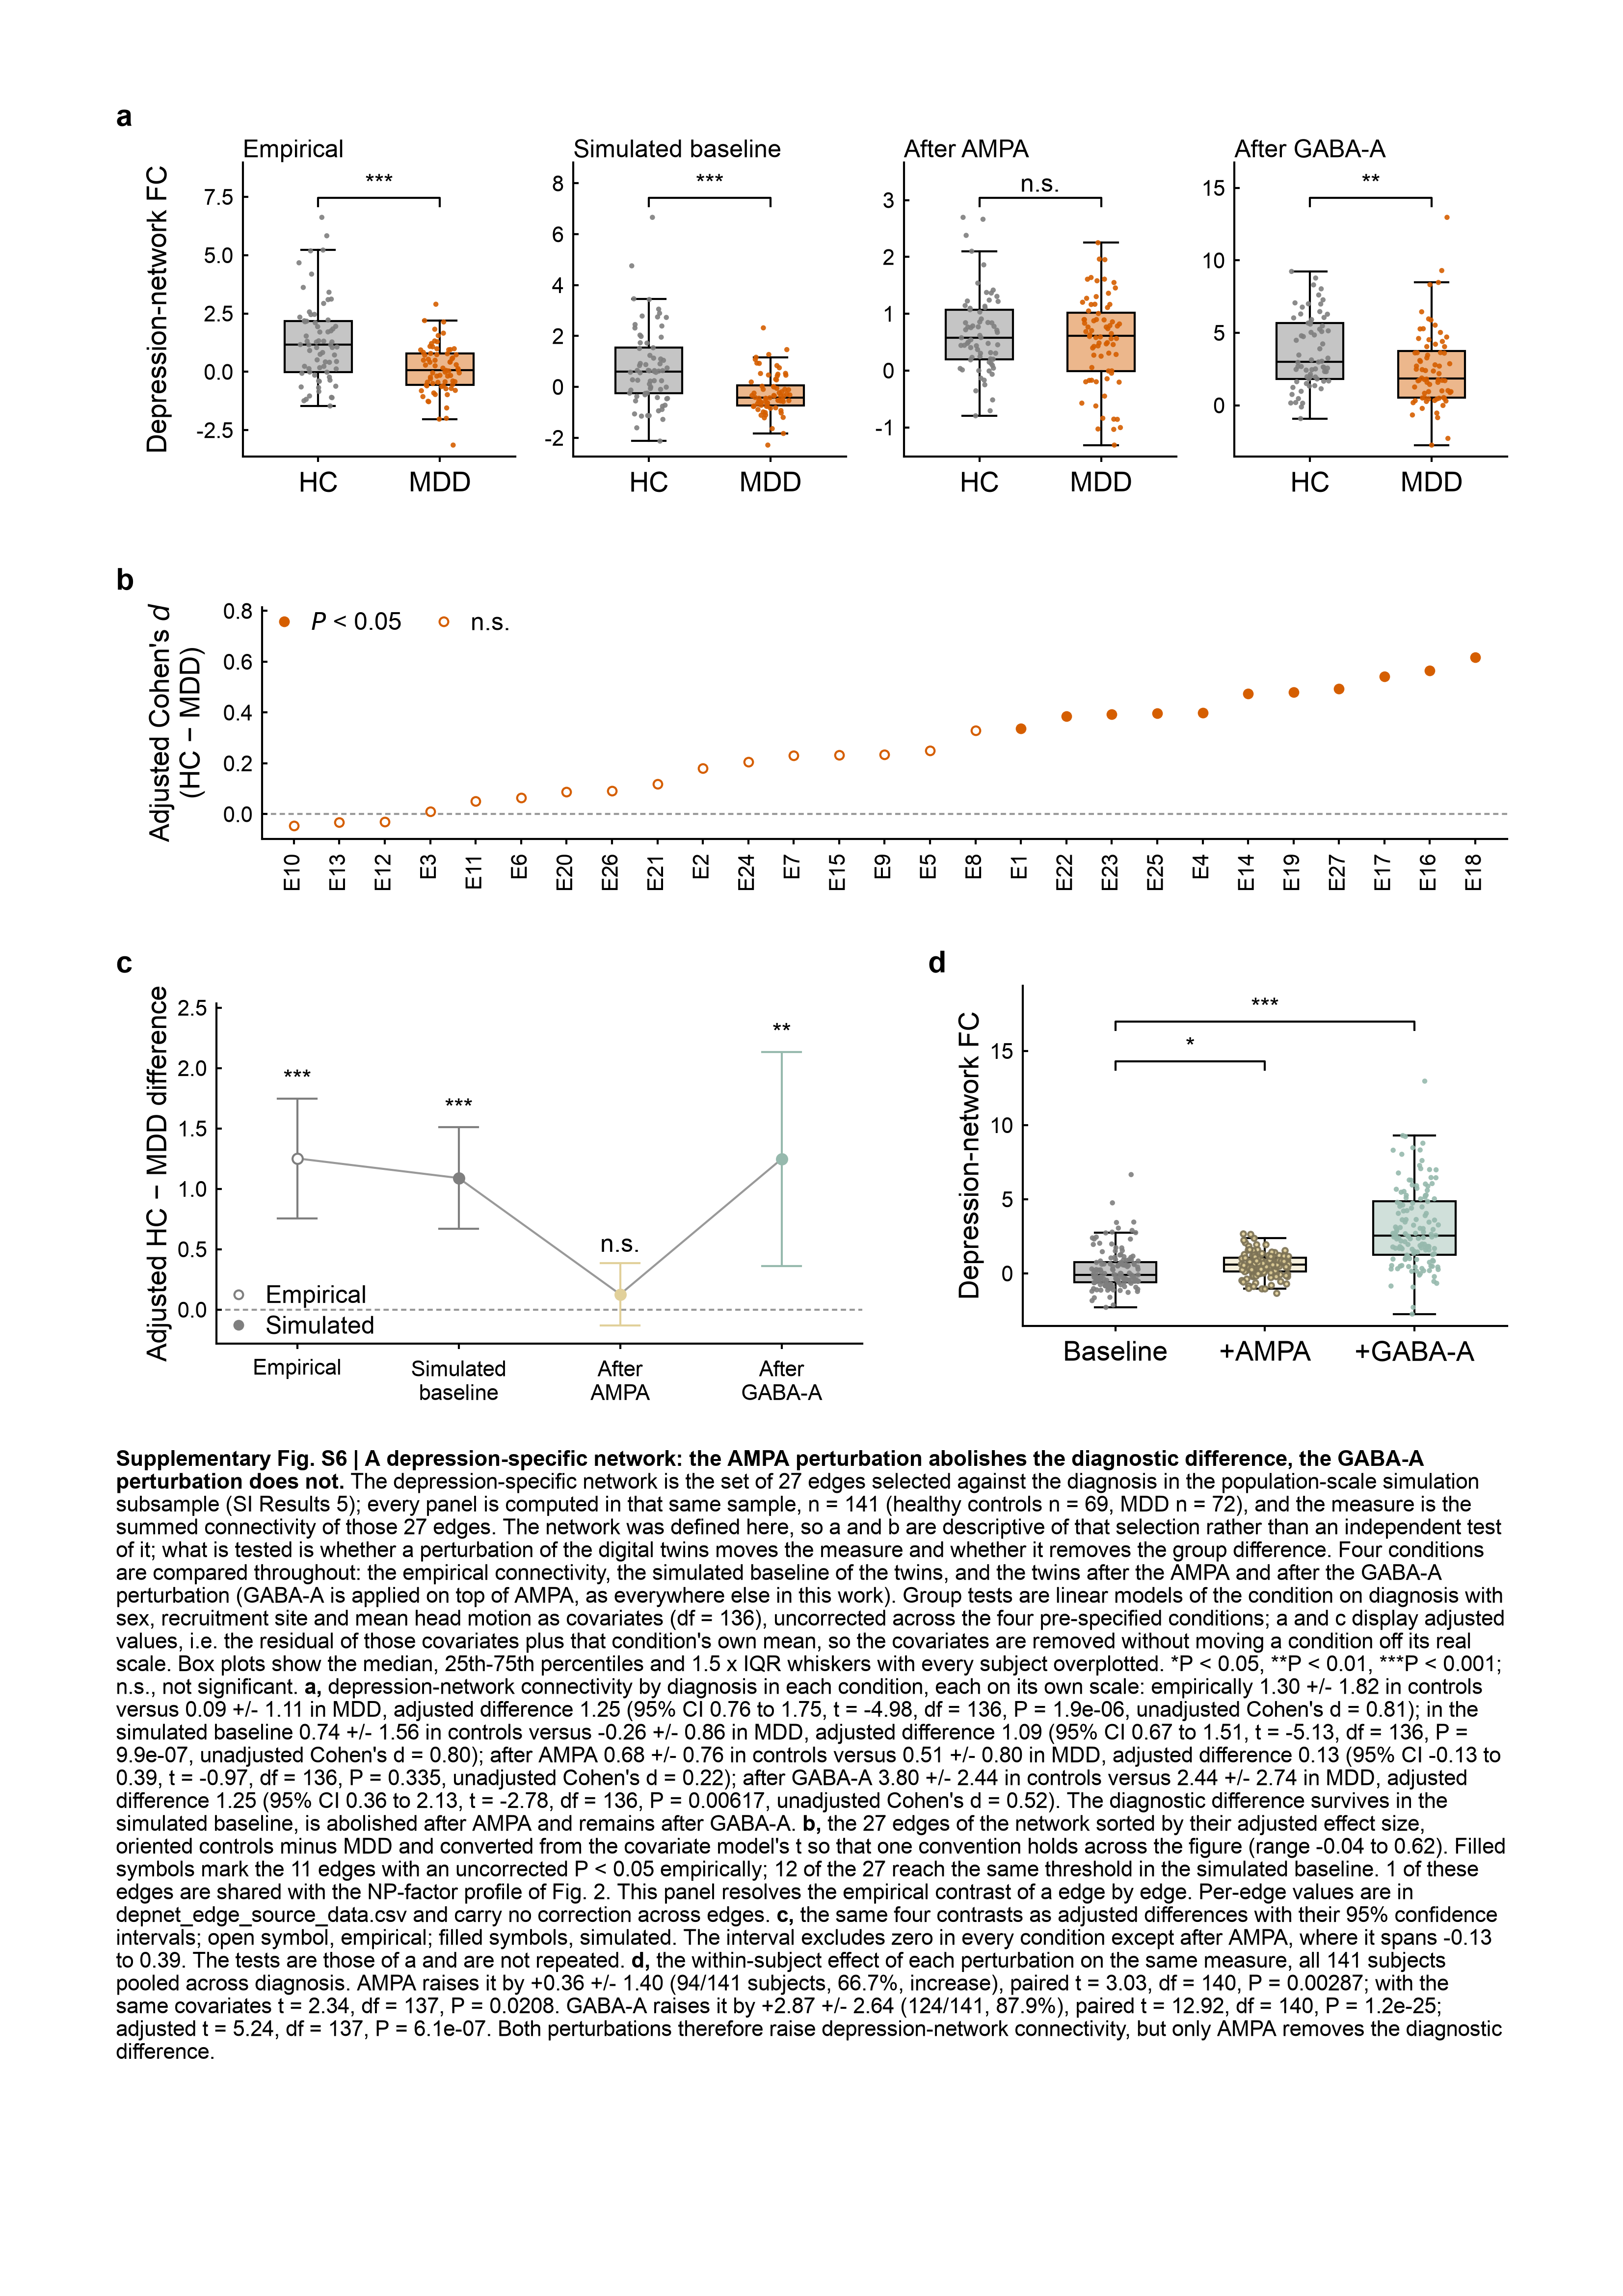

Reproduce this figure in Python.
"""Supplementary depression-network figure, assembled as ONE A4 page.

The four panels of depnet_supp.py, rebuilt from the same data and the same
drawing grammar (supp_kit.boxes) under the frozen rules of figA4_kit:

  a  summed depression-network FC, HC vs MDD, in each of the four conditions
  b  per-edge adjusted effect size across the 27 edges
  c  adjusted HC - MDD difference across the four conditions, with 95% CIs
  d  paired comparison of the simulated baseline against each perturbation

Layout: three rows (a / b / c d).  a and b span the page -- b is the edge-level
decomposition of a's empirical contrast and follows it directly -- and c and d
share row 3.  Every panel reserves a letter gutter, a, b and c start their ink
on one line
(K.align_left_ink) so their letters line up, and panel titles are dropped --
panels carry symbols only and every exact statistic lives in the caption,
computed here at render time and dumped to figS_depnet_A4_caption_values.csv.

Group tests are the GLMs of depnet_supp.py / compare_dep_network_unified.py
(condition ~ MDD + sex + site + head motion, df = 136), which reproduce the SI
text exactly; a and c display adjusted values (residual + that condition's own
mean) so the covariates are removed without moving a condition off its scale.

    python figS_depnet_A4.py [--no-caption]
"""
import os, sys
import numpy as np
import pandas as pd
import matplotlib
matplotlib.use("Agg")
import matplotlib.pyplot as plt
from matplotlib.lines import Line2D
from scipy import stats
import statsmodels.formula.api as smf

FIGDIR = "/Users/yunman/Desktop/submission/revision/Code/reproducibility_package/04_figures"
HERE = os.path.join(FIGDIR, "supp_depnet")
sys.path.insert(0, os.path.join(FIGDIR, "fig_color"))
sys.path.insert(0, FIGDIR)
from np_dtb_style import apply_np_style, panel, C, LW, enforce
from fig_export import collect_text_records
from supp_kit import boxes, fill, pt_edge
import figA4_kit as K
from figA4_kit import TICK_PT, ANNOT_PT, LABEL_PT, CAP_PT, PW, PH, ML, MR, MT

D = os.path.join(HERE, "depnet_data")
DPI = 400
WITH_CAP = "--no-caption" not in sys.argv
STEM = "figS_depnet_A4" if WITH_CAP else "figS_depnet_A4_nocaption"
SUPP_NO = "S6"                      # the existing depression-network legend
apply_np_style()
K.apply_page_style()

# ------------------------------------------------------------------- the data
T = pd.read_csv(os.path.join(D, "depnet_subject_level_n141.csv"))
E = pd.read_csv(os.path.join(D, "depnet_edge_source_data.csv"))
assert len(T) == 141 and set(T.group) == {"HC", "MDD"} and len(E) == 27
T["MDD"] = (T.group == "MDD").astype(int)

CONDS = [("empirical", "Empirical", C("baseline"), True),
         ("simulated", "Simulated baseline", C("baseline"), False),
         ("ampa", "After AMPA", C("ampa"), False),
         ("gaba", "After GABA-A", C("gaba"), False)]
GRP = ["HC", "MDD"]
GCOL = {"HC": C("hc"), "MDD": C("mdd")}
S = {}                              # every caption number, dumped to CSV

for k, _, _, _ in CONDS:            # adjusted values (see the docstring)
    T[k + "_a"] = (smf.ols(f"{k} ~ sex + site + headmotion", data=T).fit().resid
                   + T[k].mean())

# ---- group statistics: the GLM the SI quotes -------------------------------
G = []
for k, lab, _, _ in CONDS:
    m = smf.ols(f"{k} ~ MDD + sex + site + headmotion", data=T).fit()
    hc = T.loc[T.group == "HC", k].values
    md = T.loc[T.group == "MDD", k].values
    n1, n2 = len(hc), len(md)
    sp = np.sqrt(((n1 - 1) * hc.var(ddof=1) + (n2 - 1) * md.var(ddof=1))
                 / (n1 + n2 - 2))
    d_ = (hc.mean() - md.mean()) / sp
    se = np.sqrt((n1 + n2) / (n1 * n2) + d_ ** 2 / (2 * (n1 + n2)))
    ci = m.conf_int().loc["MDD"]
    G.append(dict(key=k, condition=lab, n_hc=n1, n_mdd=n2,
                  hc_mean=float(hc.mean()), hc_sd=float(hc.std(ddof=1)),
                  mdd_mean=float(md.mean()), mdd_sd=float(md.std(ddof=1)),
                  diff=-float(m.params["MDD"]),
                  ci_lo=-float(ci[1]), ci_hi=-float(ci[0]),
                  t=float(m.tvalues["MDD"]), df=int(m.df_resid),
                  p=float(m.pvalues["MDD"]), d=float(d_),
                  d_lo=float(d_ - 1.96 * se), d_hi=float(d_ + 1.96 * se)))
G = pd.DataFrame(G)
S["group"] = G.round(4).to_dict("records")

# ---- paired statistics: baseline against each perturbation -----------------
PC = [("simulated", "Baseline", C("baseline")), ("ampa", "+AMPA", C("ampa")),
      ("gaba", "+GABA-A", C("gaba"))]
PR = []
for k, lab, _ in PC[1:]:
    dif = T[k].values - T["simulated"].values
    t_raw, p_raw = stats.ttest_rel(T[k].values, T["simulated"].values)
    adj = smf.ols("dif ~ sex + site + headmotion",
                  data=T.assign(dif=dif)).fit()
    PR.append(dict(key=k, label=lab, n=len(dif), mean=float(dif.mean()),
                   sd=float(dif.std(ddof=1)), n_up=int((dif > 0).sum()),
                   pct_up=100 * float((dif > 0).mean()),
                   t_raw=float(t_raw), df_raw=len(dif) - 1, p_raw=float(p_raw),
                   t=float(adj.tvalues["Intercept"]), df=int(adj.df_resid),
                   p=float(adj.pvalues["Intercept"])))
PR = pd.DataFrame(PR)
S["paired"] = PR.round(4).to_dict("records")

# ---- per-edge effect sizes -------------------------------------------------
# the source file's own d_ column is unadjusted AND signed MDD - HC, while its
# t_/p_ come from the covariate GLM; the plotted effect size is converted from
# the GLM t and oriented HC - MDD so one convention holds across the figure
E = E.assign(d_adj=(-E.t_Empirical * np.sqrt(1 / 69 + 1 / 72)))
E2 = E.sort_values("d_adj").reset_index(drop=True)
SIG = (E2.p_Empirical < .05).values
S["edges"] = dict(n=len(E2), n_sig_emp=int(SIG.sum()),
                  n_sig_sim=int((E.p_Simulated < .05).sum()),
                  d_min=round(float(E2.d_adj.min()), 3),
                  d_max=round(float(E2.d_adj.max()), 3),
                  n_overlap_np=int(E.overlap_NP.sum()))

# --------------------------------------------------------------- the grammar
CAT_PT = LABEL_PT                   # category names are read as axis labels
S_PT = 3.6                          # 141 points per box


def mark(p):
    return ("***" if p < .001 else "**" if p < .01 else "*" if p < .05
            else "n.s.")


def bracket(ax, i, j, y, dy, p):
    ax.plot([i, i, j, j], [y, y + dy, y + dy, y], color="black", lw=LW,
            clip_on=False, zorder=5)
    ax.text((i + j) / 2, y + dy * 1.15, mark(p), ha="center", va="bottom",
            fontsize=ANNOT_PT, clip_on=False, zorder=5)


def p_a(axs):
    """Four conditions side by side; each keeps its own y scale."""
    for ax, (k, lab, _, _) in zip(axs, CONDS):
        vals = [T.loc[T.group == g, k + "_a"].values for g in GRP]
        boxes(ax, [0, 1], vals, [GCOL[g] for g in GRP], width=.55,
              jitter=.16, seed=1, s=S_PT)
        ax.set_xticks([0, 1]); ax.set_xticklabels(GRP, fontsize=CAT_PT)
        ax.set_xlim(-.62, 1.62)
        lo = min(v.min() for v in vals); hi = max(v.max() for v in vals)
        rng = hi - lo
        bracket(ax, 0, 1, hi + .05 * rng, .035 * rng,
                float(G.loc[G.key == k, "p"].iloc[0]))
        ax.set_ylim(lo - .05 * rng, hi + .24 * rng)
        ax.set_title(lab, fontsize=ANNOT_PT, pad=2)
    axs[0].set_ylabel("Depression-network FC")


def p_ci(ax):
    """Adjusted HC - MDD difference with 95% CI, one point per condition."""
    ax.axhline(0, color="0.6", lw=LW, ls=(0, (2.6, 1.7)), zorder=1)
    ax.plot(range(len(CONDS)), G["diff"], color="0.6", lw=LW, zorder=1)
    for i, (k, lab, col, open_) in enumerate(CONDS):
        g0 = G.iloc[i]
        ax.vlines(i, g0.ci_lo, g0.ci_hi, color=col, lw=LW * 1.6, zorder=2)
        for yy in (g0.ci_lo, g0.ci_hi):
            ax.plot([i - .12, i + .12], [yy] * 2, color=col, lw=LW, zorder=2)
        ax.scatter([i], [g0["diff"]], s=14, zorder=4, linewidth=LW,
                   facecolor="white" if open_ else col, edgecolor=col)
        ax.text(i, g0.ci_hi + .05, mark(g0.p), ha="center", va="bottom",
                fontsize=ANNOT_PT)
    ax.set_xticks(range(len(CONDS)))
    ax.set_xticklabels([l.replace(" ", "\n") for _, l, _, _ in CONDS],
                       fontsize=TICK_PT)          # two lines: one line of
    ax.set_xlim(-.5, len(CONDS) - .5)             # these names is 15 mm wide
    ax.set_ylim(min(G.ci_lo) - .15, max(G.ci_hi) + .40)
    ax.set_ylabel("Adjusted HC \u2212 MDD difference")
    h = [Line2D([], [], marker="o", linestyle="none", markersize=3.2,
                markerfacecolor=f, markeredgecolor=C("baseline"),
                markeredgewidth=LW) for f in ("white", C("baseline"))]
    ax.legend(h, ["Empirical", "Simulated"], loc="lower left",
              fontsize=ANNOT_PT, handletextpad=.4, borderaxespad=.2,
              frameon=False)


def p_paired(ax):
    """Paired: the simulated baseline against each perturbation."""
    vals = [T[k + "_a"].values for k, _, _ in PC]
    bp = boxes(ax, [0, 1, 2], vals, [c for _, _, c in PC], width=.55,
               jitter=.16, seed=2, s=S_PT)
    for j, (_, _, col) in enumerate(PC):
        bp["boxes"][j].set_facecolor(fill(col))
    lo = min(v.min() for v in vals); hi = max(v.max() for v in vals)
    rng = hi - lo
    for j, r in enumerate(PR.itertuples()):
        bracket(ax, 0, j + 1, hi + (.05 + .17 * j) * rng, .035 * rng, r.p)
    ax.set_ylim(lo - .05 * rng, hi + .41 * rng)
    ax.set_xticks(range(3))
    ax.set_xticklabels([l for _, l, _ in PC], fontsize=CAT_PT)
    ax.set_xlim(-.62, 2.62)
    ax.set_ylabel("Depression-network FC")


def p_edges(ax):
    """27 edges, sorted by their adjusted effect size."""
    x = np.arange(len(E2))
    col = C("mdd")
    ax.axhline(0, color="0.6", lw=LW, ls=(0, (2.6, 1.7)), zorder=1)
    ax.scatter(x[SIG], E2.d_adj[SIG], s=10, facecolor=col, edgecolor=col,
               linewidth=LW, zorder=3)
    ax.scatter(x[~SIG], E2.d_adj[~SIG], s=10, facecolor="white",
               edgecolor=col, linewidth=LW, zorder=3)
    ax.set_xticks(x)
    ax.set_xticklabels([f"E{int(e)}" for e in E2.edge], fontsize=TICK_PT,
                       rotation=90)
    ax.set_xlim(-.7, len(E2) - .3)
    ax.set_ylabel("Adjusted Cohen's $d$\n(HC \u2212 MDD)")
    lo, hi = float(E2.d_adj.min()), float(E2.d_adj.max())
    ax.set_ylim(lo - .08 * (hi - lo), hi + .30 * (hi - lo))
    h = [Line2D([], [], marker="o", linestyle="none", markersize=3.2,
                markerfacecolor=f, markeredgecolor=col, markeredgewidth=LW)
         for f in (col, "white")]
    ax.legend(h, ["$P$ < 0.05", "n.s."], loc="upper left", ncol=2,
              fontsize=ANNOT_PT, handletextpad=.4, columnspacing=1.0,
              borderaxespad=.2, frameon=False)


# --------------------------------------------------------------- page geometry
GUT = K.LETTER_W + K.LETTER_PADX    # gutter that holds the panel letter
GAP, MB, LETTER_BAND = K.GAP, K.MB, K.LETTER_BAND
GAPX = 8.5                          # visible gap between c and d
SUB_GAP, SUB_TICK = 2.5, 5.0        # between a's sub-axes / their y ticks
LAB_A, LAB_B, LAB_C, LAB_D = 12.5, 15.0, 20.0, 15.0
COL_C = 92.0                        # slot of c; d takes the rest of the row
H1, H2, H3 = 38.0, 30.0, 44.0       # axes height per row
XB1, XB2, XB3 = 10.0, 7.5, 11.5     # x label block per row
W = PW - ML - MR
ROWS = ["a", "b", "cd"]


def row3_geom(fig, panels):
    """One solve for row 3: the visible gap between c's and d's ink equals
    GAPX and the two frames share the remaining width 4:3, i.e. in proportion
    to the number of categories each has to label (c four, d three)."""
    rend = fig.canvas.get_renderer()
    mm = lambda px: px / fig.dpi * 25.4
    by = {q["ch"]: q for q in panels}
    L, R = [], []
    for ch in ("c", "d"):
        ax = by[ch]["axes"][0]
        bb, pos = ax.get_tightbbox(rend), ax.get_position()
        L.append(max(pos.x0 * PW - mm(bb.x0), 0.0))
        R.append(max(mm(bb.x1) - (pos.x0 + pos.width) * PW, 0.0))
    free = W - GAPX - sum(L) - sum(R) - 2 * GUT
    wc = free * 4 / 7
    return (GUT + L[0], wc, GUT + L[1], free - wc, R[0])


def build(shift=None, geom=None):
    shift = shift or {}
    f = plt.figure(figsize=panel(PW, PH))
    out = []
    # row 1 -- a, four sub-axes across the page
    top = MT + LETTER_BAND + shift.get("a", 0.0)
    wa = (W - GUT - LAB_A - 3 * (SUB_GAP + SUB_TICK)) / 4
    axs = [K.axes_mm(f, ML + GUT + LAB_A + i * (wa + SUB_GAP + SUB_TICK),
                     top, wa, H1) for i in range(4)]
    p_a(axs)
    out.append(dict(ch="a", x=ML, axes=axs,
                    txt=K.letter(f, ML, top - 1.2, "a")))
    # row 2 -- b, the 27 edges across the page, directly under a
    top2 = MT + LETTER_BAND + H1 + XB1 + GAP + LETTER_BAND
    ax_b = K.axes_mm(f, ML + GUT + LAB_B, top2 + shift.get("b", 0.0),
                     W - GUT - LAB_B, H2)
    p_edges(ax_b)
    out.append(dict(ch="b", x=ML, axes=[ax_b],
                    txt=K.letter(f, ML, top2 - 1.2, "b")))
    # row 3 -- c and d
    top3 = top2 + H2 + XB2 + GAP + LETTER_BAND
    lc, wc, ld, wd, rc = (geom if geom else
                          (GUT + LAB_C, COL_C - GUT - LAB_C, GUT + LAB_D,
                           W - COL_C - GAPX - GUT - LAB_D, 0.0))
    xc, xd = ML, ML + lc + wc + rc + GAPX
    ax_c = K.axes_mm(f, xc + lc, top3 + shift.get("c", 0.0), wc, H3)
    ax_d = K.axes_mm(f, xd + ld, top3 + shift.get("d", 0.0), wd, H3)
    p_ci(ax_c); p_paired(ax_d)
    out.append(dict(ch="c", x=xc, axes=[ax_c],
                    txt=K.letter(f, xc, top3 - 1.2, "c")))
    out.append(dict(ch="d", x=xd, axes=[ax_d],
                    txt=K.letter(f, xd, top3 - 1.2, "d")))
    enforce(f)
    return f, out, top3 + max(shift.get(c_, 0.0) for c_ in "cd") + H3 + XB3


# ------------------------------------------------------------------- caption
CAP_TITLE = (f"Supplementary Fig. {SUPP_NO} | A depression-specific network: "
             f"the AMPA perturbation abolishes the diagnostic difference, "
             f"the GABA-A perturbation does not.")


def pf(p):
    return (f"P = {p:.3g}" if p >= 1e-3 else
            f"P = {p:.2g}" if p >= 1e-4 else f"P = {p:.1e}")


def gline(k, what):
    g = G.loc[G.key == k].iloc[0]
    return (f"{what} {g.hc_mean:.2f} +/- {g.hc_sd:.2f} in controls versus "
            f"{g.mdd_mean:.2f} +/- {g.mdd_sd:.2f} in MDD, adjusted difference "
            f"{g['diff']:.2f} (95% CI {g.ci_lo:.2f} to {g.ci_hi:.2f}, "
            f"t = {g.t:.2f}, df = {g.df:d}, {pf(g.p)}, unadjusted Cohen's "
            f"d = {g.d:.2f})")


def caption_runs():
    e = S["edges"]
    pa, pg = PR.iloc[0], PR.iloc[1]
    cap = [
        ("", f"The depression-specific network is the set of "
             f"{e['n']} edges selected against the diagnosis in the "
             f"population-scale simulation subsample (SI Results 5); every "
             f"panel is computed in that same sample, "
             f"n = {int(G.n_hc[0]) + int(G.n_mdd[0])} "
             f"(healthy controls n = {int(G.n_hc[0])}, MDD "
             f"n = {int(G.n_mdd[0])}), and the measure is the summed "
             f"connectivity of those {e['n']} edges. The network was defined "
             f"here, so a and b are descriptive of that selection rather than "
             f"an independent test of it; what is tested is whether a "
             f"perturbation of the digital twins moves the measure and "
             f"whether it removes the group difference. Four conditions are "
             f"compared throughout: the empirical connectivity, the simulated "
             f"baseline of the twins, and the twins after the AMPA and after "
             f"the GABA-A perturbation (GABA-A is applied on top of AMPA, as "
             f"everywhere else in this work). Group tests are linear models "
             f"of the condition on diagnosis with sex, recruitment site and "
             f"mean head motion as covariates (df = {int(G.df[0])}), "
             f"uncorrected across the four pre-specified conditions; a and c "
             f"display adjusted values, i.e. the residual of those covariates "
             f"plus that condition's own mean, so the covariates are removed "
             f"without moving a condition off its real scale. Box plots show "
             f"the median, 25th-75th percentiles and 1.5 x IQR whiskers with "
             f"every subject overplotted. *P < 0.05, **P < 0.01, "
             f"***P < 0.001; n.s., not significant. "),
        ("a", f", depression-network connectivity by diagnosis in each "
              f"condition, each on its own scale: "
              f"{gline('empirical', 'empirically')}; "
              f"{gline('simulated', 'in the simulated baseline')}; "
              f"{gline('ampa', 'after AMPA')}; "
              f"{gline('gaba', 'after GABA-A')}. The diagnostic difference "
              f"survives in the simulated baseline, is abolished after AMPA "
              f"and remains after GABA-A. "),
        ("b", f", the {e['n']} edges of the network sorted by their adjusted "
              f"effect size, oriented controls minus MDD and converted from "
              f"the covariate model's t so that one convention holds across "
              f"the figure (range {e['d_min']:.2f} to {e['d_max']:.2f}). "
              f"Filled symbols mark the {e['n_sig_emp']} edges with an "
              f"uncorrected P < 0.05 empirically; {e['n_sig_sim']} of the "
              f"{e['n']} reach the same threshold in the simulated baseline. "
              f"{e['n_overlap_np']} of these edges are shared with the "
              f"NP-factor profile of Fig. 2. This panel resolves the empirical contrast of a edge by edge. Per-edge values are in "
              f"depnet_edge_source_data.csv and carry no correction across "
              f"edges. "),
        ("c", f", the same four contrasts as adjusted differences with their "
              f"95% confidence intervals; open symbol, empirical; filled "
              f"symbols, simulated. The interval excludes zero in every "
              f"condition except after AMPA, where it spans "
              f"{G.loc[G.key == 'ampa', 'ci_lo'].iloc[0]:.2f} to "
              f"{G.loc[G.key == 'ampa', 'ci_hi'].iloc[0]:.2f}. The tests are "
              f"those of a and are not repeated. "),
        ("d", f", the within-subject effect of each perturbation on the same "
              f"measure, all {int(pa.n)} subjects pooled across diagnosis. "
              f"AMPA raises it by {pa['mean']:+.2f} +/- {pa.sd:.2f} "
              f"({int(pa.n_up)}/{int(pa.n)} subjects, {pa.pct_up:.1f}%, "
              f"increase), paired t = {pa.t_raw:.2f}, df = {int(pa.df_raw)}, "
              f"{pf(pa.p_raw)}; with the same covariates t = {pa.t:.2f}, "
              f"df = {int(pa.df)}, {pf(pa.p)}. GABA-A raises it by "
              f"{pg['mean']:+.2f} +/- {pg.sd:.2f} ({int(pg.n_up)}/"
              f"{int(pg.n)}, {pg.pct_up:.1f}%), paired t = {pg.t_raw:.2f}, "
              f"df = {int(pg.df_raw)}, {pf(pg.p_raw)}; adjusted "
              f"t = {pg.t:.2f}, df = {int(pg.df)}, {pf(pg.p)}. Both "
              f"perturbations therefore raise depression-network "
              f"connectivity, but only AMPA removes the diagnostic "
              f"difference. "),
    ]
    runs = [(CAP_TITLE + " ", True)]
    for lab, seg in cap:
        if lab:
            runs.append((lab + ",", True))
            seg = seg[1:] if seg.startswith(",") else seg
        runs.append((seg, False))
    return runs


# pass 1 -- row-2 geometry, content overhang per panel, caption height
_f0, _p0, _ = build()
_geom = row3_geom(_f0, _p0)
plt.close(_f0)
for _ in range(3):                          # the tick labels shift a little
    _f0, _p0, _ = build(geom=_geom)         # when the axes width changes
    _geom = row3_geom(_f0, _p0)
    _over = K.overhangs(_f0, _p0)
    _runs0 = caption_runs()
    _l0 = (K._wrap(_f0, _runs0, PW - ML - MR, CAP_PT,
                   _f0.canvas.get_renderer())[0] if WITH_CAP else [])
    plt.close(_f0)

fig, PANELS, BOTTOM = build(_over, geom=_geom)
K.align_left_ink(fig, PANELS, [["a", "b", "c"]])
K.place_letters(fig, PANELS, rows=[["a"], ["b"], ["c", "d"]])

runs = caption_runs()
if WITH_CAP:
    cap_objs, cap_rect, n_lines, CAP_BOTTOM = K.draw_caption(
        fig, runs, ML, BOTTOM + K.CAP_GAP, PW - ML - MR)
else:
    cap_objs, cap_rect, n_lines, CAP_BOTTOM = [], None, 0, BOTTOM

assert CAP_BOTTOM <= PH - 0.5, f"content overruns A4: {CAP_BOTTOM:.1f} mm"
print(f"[{STEM}] rows {H1:.0f}/{H2:.0f}/{H3:.0f} mm; panels end at "
      f"{BOTTOM:.1f} mm; caption {n_lines} lines -> {CAP_BOTTOM:.1f} mm "
      f"of {PH:.0f} mm")

# ----------------------------------------------------------------------- export
png, pdf, ppt = (os.path.join(HERE, STEM + ext)
                 for ext in (".png", ".pdf", ".pptx"))
fig.savefig(png, dpi=DPI, bbox_inches=None, facecolor="white")
fig.savefig(pdf, bbox_inches=None, facecolor="white")
K.export_pptx(fig, ppt, cap_objs, runs, cap_rect, dpi=DPI,
              collect_text_records=collect_text_records)
bad = [t.get_text() for t in fig.findobj(matplotlib.text.Text)
       if t.get_text().strip() and t.get_fontname() != "Arial"]
print("non-Arial text:", bad[:5], "| files:",
      [os.path.basename(p) for p in (png, pdf, ppt)])
pd.DataFrame([{"key": k, "value": str(v)} for k, v in S.items()]).to_csv(
    os.path.join(HERE, "figS_depnet_A4_caption_values.csv"), index=False)
plt.close(fig)
